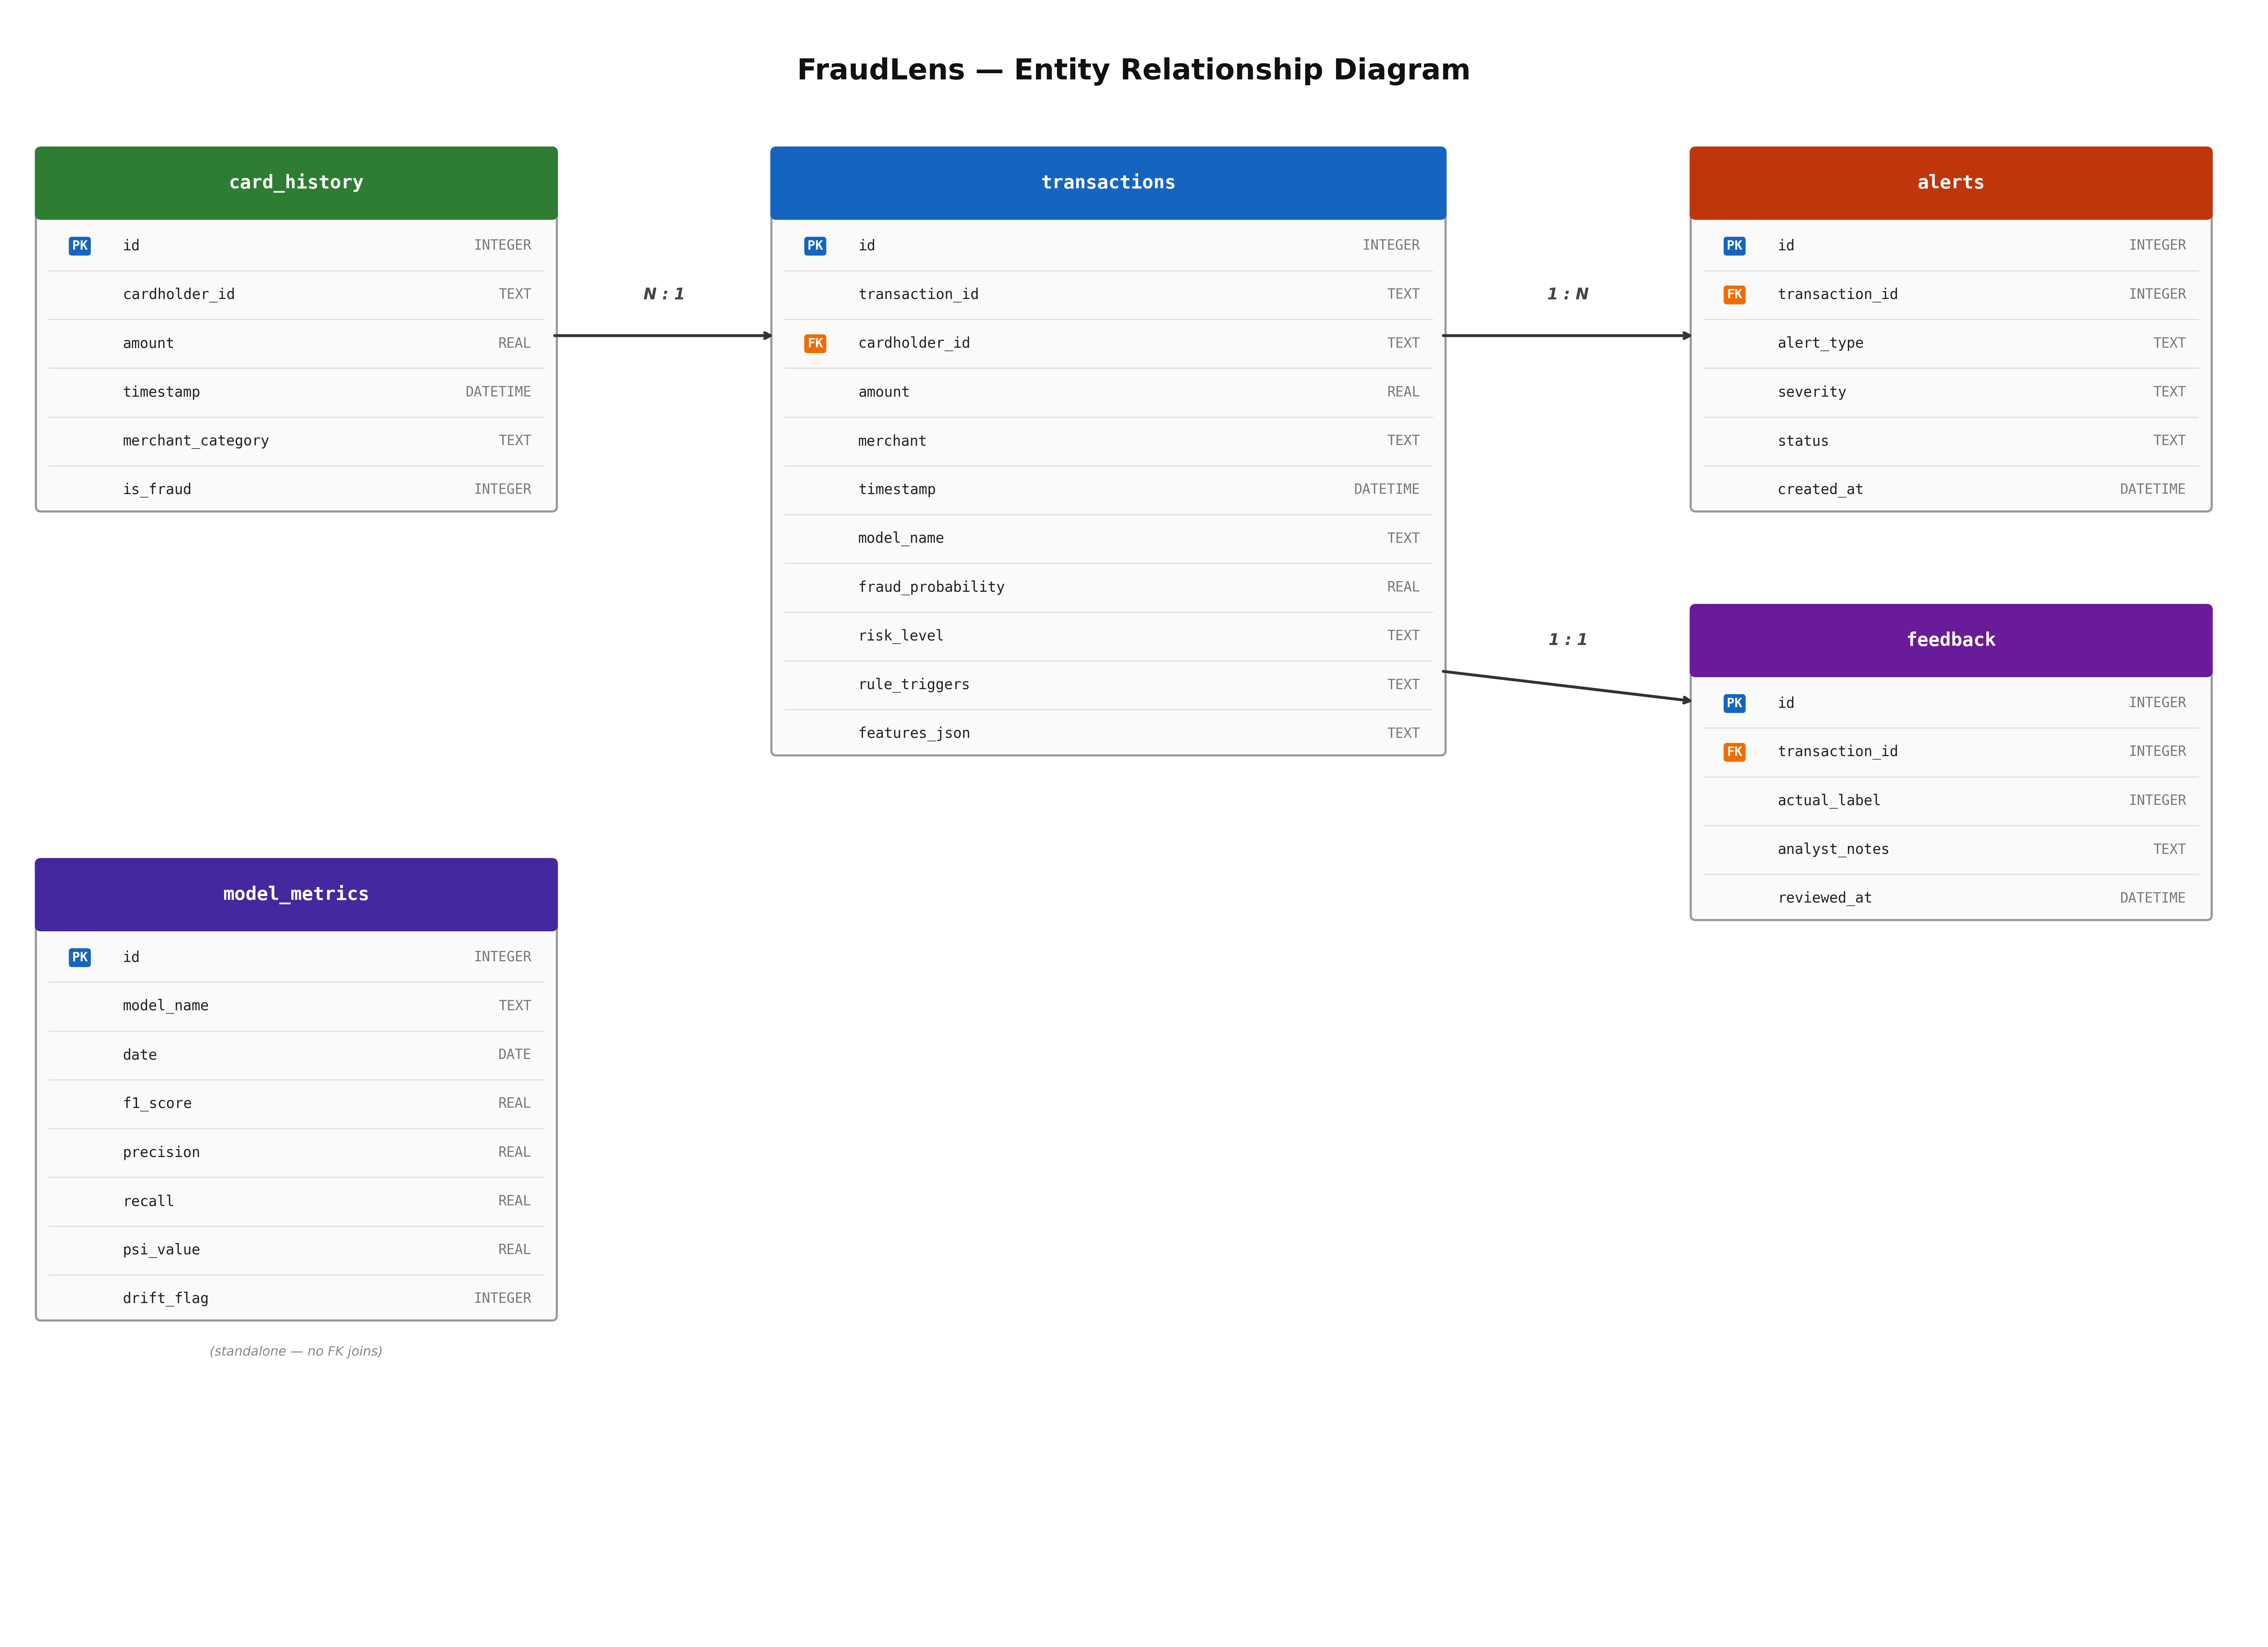

The script that saved this image:
import matplotlib.pyplot as plt
from matplotlib.patches import FancyBboxPatch

fig, ax = plt.subplots(1, 1, figsize=(22, 16))
ax.set_xlim(0, 22)
ax.set_ylim(0, 16)
ax.axis('off')

# ── Title ──
ax.text(11, 15.4, 'FraudLens — Entity Relationship Diagram', ha='center', va='center',
        fontsize=20, fontweight='bold', color='#111')

ROW_H = 0.48

def draw_table(ax, x, y, w, title, columns, header_color):
    n = len(columns)
    body_h = ROW_H * n
    total_h = body_h + 0.6

    # Table body
    ax.add_patch(FancyBboxPatch((x, y - body_h), w, body_h,
                 boxstyle="round,pad=0.05", facecolor='#fafafa',
                 edgecolor='#999', linewidth=1.5, zorder=1))

    # Header bar
    ax.add_patch(FancyBboxPatch((x, y), w, 0.6,
                 boxstyle="round,pad=0.05", facecolor=header_color,
                 edgecolor=header_color, linewidth=1.5, zorder=2))
    ax.text(x + w/2, y + 0.3, title, ha='center', va='center',
            fontsize=13, fontweight='bold', color='white', family='monospace', zorder=3)

    for i, (key_type, col_name, col_type) in enumerate(columns):
        cy = y - ROW_H * i - ROW_H / 2 - 0.08

        # Separator
        if i > 0:
            ax.plot([x + 0.08, x + w - 0.08], [cy + ROW_H/2, cy + ROW_H/2],
                    color='#e0e0e0', lw=0.8, zorder=2)

        # PK/FK badge
        if key_type:
            if key_type == 'PK':
                badge_fc = '#1565c0'
            else:
                badge_fc = '#ef6c00'
            ax.text(x + 0.38, cy, key_type, ha='center', va='center',
                    fontsize=9, fontweight='bold', color='white', family='monospace',
                    bbox=dict(boxstyle='round,pad=0.18', facecolor=badge_fc,
                              edgecolor=badge_fc, linewidth=1.2), zorder=5)

        # Column name
        ax.text(x + 0.8, cy, col_name, ha='left', va='center',
                fontsize=10, color='#222', family='monospace', zorder=3)

        # Data type
        ax.text(x + w - 0.2, cy, col_type, ha='right', va='center',
                fontsize=9.5, color='#777', family='monospace', zorder=3)


# ══════════════════════════════════════════
# TABLES
# ══════════════════════════════════════════

# card_history (top-left)
card_cols = [
    ('PK', 'id', 'INTEGER'),
    ('', 'cardholder_id', 'TEXT'),
    ('', 'amount', 'REAL'),
    ('', 'timestamp', 'DATETIME'),
    ('', 'merchant_category', 'TEXT'),
    ('', 'is_fraud', 'INTEGER'),
]
draw_table(ax, 0.3, 14.0, 5.0, 'card_history', card_cols, '#2e7d32')

# transactions (center)
txn_cols = [
    ('PK', 'id', 'INTEGER'),
    ('', 'transaction_id', 'TEXT'),
    ('FK', 'cardholder_id', 'TEXT'),
    ('', 'amount', 'REAL'),
    ('', 'merchant', 'TEXT'),
    ('', 'timestamp', 'DATETIME'),
    ('', 'model_name', 'TEXT'),
    ('', 'fraud_probability', 'REAL'),
    ('', 'risk_level', 'TEXT'),
    ('', 'rule_triggers', 'TEXT'),
    ('', 'features_json', 'TEXT'),
]
draw_table(ax, 7.5, 14.0, 6.5, 'transactions', txn_cols, '#1565c0')

# alerts (top-right)
alert_cols = [
    ('PK', 'id', 'INTEGER'),
    ('FK', 'transaction_id', 'INTEGER'),
    ('', 'alert_type', 'TEXT'),
    ('', 'severity', 'TEXT'),
    ('', 'status', 'TEXT'),
    ('', 'created_at', 'DATETIME'),
]
draw_table(ax, 16.5, 14.0, 5.0, 'alerts', alert_cols, '#bf360c')

# model_metrics (bottom-left)
mm_cols = [
    ('PK', 'id', 'INTEGER'),
    ('', 'model_name', 'TEXT'),
    ('', 'date', 'DATE'),
    ('', 'f1_score', 'REAL'),
    ('', 'precision', 'REAL'),
    ('', 'recall', 'REAL'),
    ('', 'psi_value', 'REAL'),
    ('', 'drift_flag', 'INTEGER'),
]
draw_table(ax, 0.3, 7.0, 5.0, 'model_metrics', mm_cols, '#4527a0')
ax.text(2.8, 2.8, '(standalone — no FK joins)', ha='center', va='center',
        fontsize=9, fontstyle='italic', color='#888')

# feedback (bottom-right)
fb_cols = [
    ('PK', 'id', 'INTEGER'),
    ('FK', 'transaction_id', 'INTEGER'),
    ('', 'actual_label', 'INTEGER'),
    ('', 'analyst_notes', 'TEXT'),
    ('', 'reviewed_at', 'DATETIME'),
]
draw_table(ax, 16.5, 9.5, 5.0, 'feedback', fb_cols, '#6a1b9a')

# ══════════════════════════════════════════
# RELATIONSHIPS
# ══════════════════════════════════════════

# card_history N:1 → transactions
ax.annotate('', xy=(7.5, 12.8), xytext=(5.3, 12.8),
            arrowprops=dict(arrowstyle='->', color='#333', lw=2))
ax.text(6.4, 13.2, 'N : 1', ha='center', va='center',
        fontsize=11, fontstyle='italic', fontweight='bold', color='#444')

# transactions 1:N → alerts
ax.annotate('', xy=(16.5, 12.8), xytext=(14.0, 12.8),
            arrowprops=dict(arrowstyle='->', color='#333', lw=2))
ax.text(15.25, 13.2, '1 : N', ha='center', va='center',
        fontsize=11, fontstyle='italic', fontweight='bold', color='#444')

# transactions 1:1 → feedback
ax.annotate('', xy=(16.5, 9.2), xytext=(14.0, 9.5),
            arrowprops=dict(arrowstyle='->', color='#333', lw=2))
ax.text(15.25, 9.8, '1 : 1', ha='center', va='center',
        fontsize=11, fontstyle='italic', fontweight='bold', color='#444')

plt.tight_layout()
plt.savefig('scripts/figures/fig_3_5_erd.png', dpi=300, bbox_inches='tight',
            facecolor='white')
plt.savefig('scripts/figures/fig_3_5_erd.pdf', bbox_inches='tight',
            facecolor='white')
print("Saved fig_3_5_erd.png and .pdf")
plt.show()
